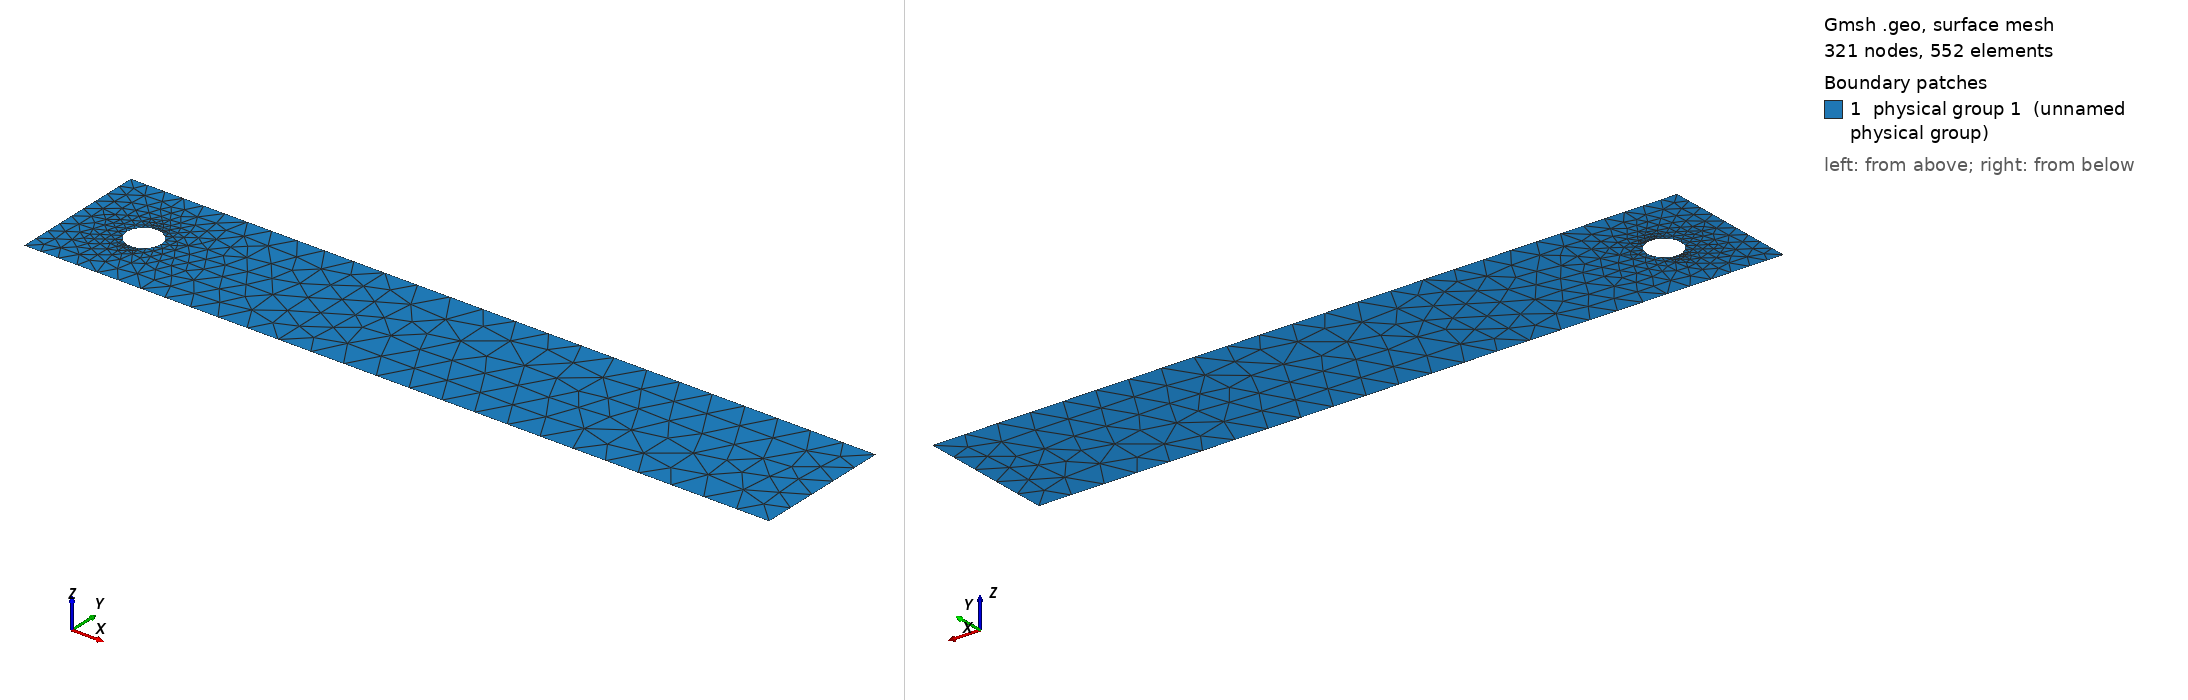

Gmsh geometry script, surface-meshed: 321 nodes, 552 surface elements. Boundary patches (legend numbers): 1 physical group 1 (unnamed physical group). Left view from above one corner, right view from below the opposite corner. Legend entries are the model's physical surfaces. The drawing asked Gmsh for element sizes between 1% and 20% of the model's largest extent; the script's own settings can give other sizes.

=== turek_2d.geo (drawn) ===
jet_positions[] = {1.308996939, 1.83259571459, 4.45058959259, 4.97418836818};
DefineConstant[
length = {2.2, Name "Channel length"}
front_distance = {0.2, Name "Cylinder center distance to inlet"}
bottom_distance = {0.2, Name "Cylinder center distance from bottom"}
jet_radius = {0.05, Name "Cylinder radius"}
jet_width = {10*Pi/180, Name "Jet width in radians"}
width = {0.41, Name "Channel width"}
cylinder_size = {0.02, Name "Mesh size on cylinder"}
box_size = {0.05, Name "Mesh size on wall"}
coarse_size = {0.1, Name "Mesh size close to the outflow"}
coarse_distance = {0.5, Name "Distance from the cylinder where coarsening starts"}
];

// Seed the cylinder
center = newp;
Point(center) = {0, 0, 0, cylinder_size};

n = #jet_positions[];

radius = jet_radius;

If(n > 0)
  cylinder[] = {};
  lower_bound[] = {};
  uppper_bound[] = {};

  //  Define jet surfaces
  For i In {0:(n-1)}

      angle = jet_positions[i];
  
      x = radius*Cos(angle-jet_width/2);
      y = radius*Sin(angle-jet_width/2);
      p = newp;
      Point(p) = {x, y, 0, cylinder_size};
      lower_bound[] += {p};

      x0 = radius*Cos(angle);
      y0 = radius*Sin(angle);
      arch_center = newp;
      Point(arch_center) = {x0, y0, 0, cylinder_size};

      x = radius*Cos(angle+jet_width/2);
      y = radius*Sin(angle+jet_width/2);
      q = newp;
      Point(q) = {x, y, 0, cylinder_size};
      upper_bound[] += {q};
  
      // Draw the piece; p to angle
      l = newl;
      Circle(l) = {p, center, arch_center}; 
      // Let each yet be marked as a different surface
      Physical Line(5+i) = {l};
      cylinder[] += {l};

      // Draw the piece; angle to q
      l = newl;
      Circle(l) = {arch_center, center, q}; 
      // Let each yet be marked as a different surface
      Physical Line(5+i) += {l};
      cylinder[] += {l};
  EndFor

  // Fill in the rest of the cylinder. These are no slip surfaces
  lower_bound[] += {lower_bound[0]};
  Physical Line(4) = {};  // No slip cylinder surfaces
  For i In {0:(n-1)}
    p = upper_bound[i];
    q = lower_bound[i+1];

    pc[] = Point{p}; // Get coordinates
    qc[] = Point{q}; // Get coordinates

    // Compute the angle
    angle_p = Atan2(pc[1], pc[0]);
    angle_p = (angle_p > 0) ? angle_p : (2*Pi + angle_p);

    angle_q = Atan2(qc[1], qc[0]);
    angle_q = (angle_q > 0) ? angle_q : (2*Pi + angle_q);

    angle = angle_q - angle_p; // front back
    angle = (angle < 0) ? angle + 2*Pi : angle; // check also back front
    Printf("%g", angle);
    // Greter than Pi, then we need to insert point
    If(angle > Pi)
      half[] = Rotate {{0, 0, 1}, {0, 0, 0}, angle/2} {Duplicata{Point{p};}};         

      l = newl;
      Circle(l) = {p, center, half}; 
      // Let each yet be marked as a different surface
      Physical Line(4) += {l};
      cylinder[] += {l};

      l = newl;
      Circle(l) = {half, center, q}; 
      // Let each yet be marked as a different surface
      Physical Line(4) += {l};
      cylinder[] += {l};                     
    Else
      l = newl;
      Circle(l) = {p, center, q}; 
      // Let each yet be marked as a different surface
      Physical Line(4) += {l};
      cylinder[] += {l};
    EndIf
  EndFor
// Just the circle
Else
   p = newp; 
   Point(p) = {-jet_radius, 0, 0, cylinder_size};
   Point(p+1) = {0, jet_radius, 0, cylinder_size};
   Point(p+2) = {jet_radius, 0, 0, cylinder_size};
   Point(p+3) = {0, -jet_radius, 0, cylinder_size};
	
   l = newl;
   Circle(l) = {p, center, p+1};
   Circle(l+1) = {p+1, center, p+2};
   Circle(l+2) = {p+2, center, p+3};
   Circle(l+3) = {p+3, center, p};

   cylinder[] = {l, l+1, l+2, l+3};			
   Physical Line(4) = {cylinder[]};
EndIf

// The chanel
p = newp;

Point(p) = {-front_distance, -bottom_distance, 0, box_size};
Point(p+1) = {jet_radius+coarse_distance, -bottom_distance, 0, coarse_size};
Point(p+2) = {-front_distance+length, -bottom_distance, 0, coarse_size};
Point(p+5) = {-front_distance, -bottom_distance+width, 0, box_size};
Point(p+4) = {jet_radius+coarse_distance, -bottom_distance+width, 0, coarse_size};
Point(p+3) = {-front_distance+length, -bottom_distance+width, 0, coarse_size};

l = newl;
// A no slip wall
Line(l) = {p, p+1};
Line(l+1) = {p+1, p+2};
Physical Line(1) = {l, l+1};

// Outflow
Line(l+2) = {p+2, p+3};
Physical Line(2) = {l+2};

// Top no slip wall
Line(l+3) = {p+3, p+4};
Line(l+4) = {p+4, p+5};
Physical Line(1) += {l+3, l+4};

// Inlet
Line(l+5) = {p+5, p};
Physical Line(3) = {l+5};

// Coarse line
Line(l+6) = {p+1, p+4};

coarse = newll;
Line Loop(coarse) = {(l+1), (l+2), (l+3), -(l+6)};

s = news;
Plane Surface(s) = {coarse};
Physical Surface(1) = {s};

// The one with cylinder 
cframe[] = {l, (l+6), l+4, l+5};

// // The surface to be mesh;
outer = newll;
Line Loop(outer) = {cframe[]};

inner = newll;
Line Loop(inner) = {cylinder[]};

s = news;
Plane Surface(s) = {inner, outer};
Physical Surface(1) += {s};

//Characteristic Length{cylinder[]} = cylinder_size;
//Characteristic Length{coarse[]} = coarse_size;
//Characteristic Length{cframe[]} = box_size;
